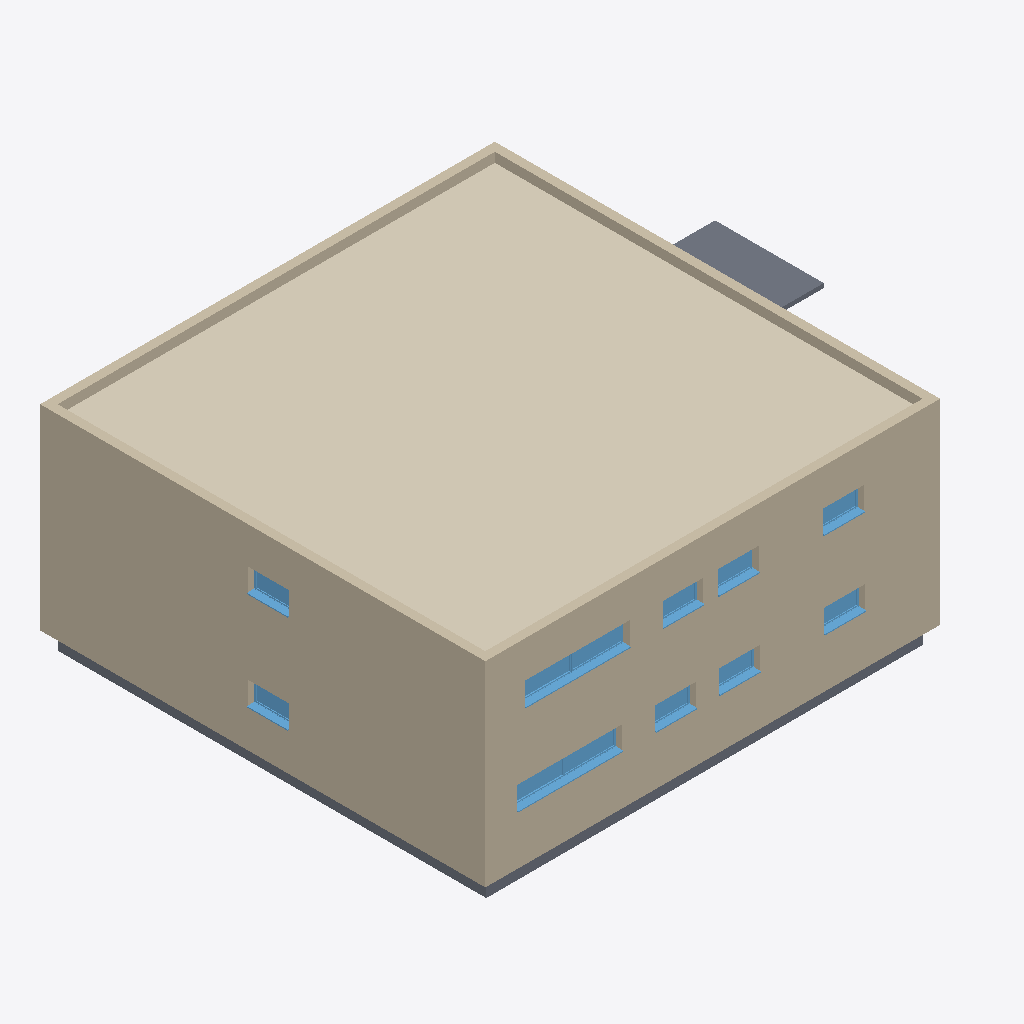
Isometric view of an IFC building model (IFC-SPF (STEP), schema IFC2X3, length unit metre), seen from the south-west, elements coloured by IFC class: 11 walls (beige), 10 windows (light blue), 2 slabs (grey), 1 covering (cream).
Extent 17.2 m × 15.4 m × 7.3 m (x, y, z). Storeys (3): Level 1 at 0.00 m; Level 2 at 3.75 m; Level 4 at 6.43 m. Elements (116): 36 IfcColumn, 28 IfcFlowTerminal, 19 IfcWallStandardCase, 18 IfcWindow, 7 IfcDoor, 4 IfcSlab, 2 IfcCovering, 1 IfcRailing, 1 IfcStair.

HEADER;
FILE_DESCRIPTION(('ViewDefinition [CoordinationView_V2.0]','RevitIdentifiers [VersionGUID: bad1f3aa-8c00-455f-98ab-ebeb12a9fd5f, NumberOfSaves: 5]','CoordinateReference [CoordinateBase: Project Base Point, ProjectSite: Default Site]'),'2;1');
FILE_NAME('0001','2024-07-01T10:06:48+01:00',(''),(''),'ODA SDAI 22.12','Autodesk Revit 23.1.30.97 (ENU) - IFC 23.3.1.0','');
FILE_SCHEMA(('IFC2X3'));
ENDSEC;
DATA;
#104=IFCPROJECT('2ERRE29$HBk8fFfmj3ZSXA',#18,'0001',$,$,'Project Name','Project Status',(#99),#95);
#123=IFCSITE('2ERRE29$HBk8fFfmj3ZSX8',#18,'Default',$,$,#122,$,$,.ELEMENT.,$,$,$,$,$);
#109=IFCBUILDING('2ERRE29$HBk8fFfmj3ZSXB',#18,'',$,$,#107,$,'',.ELEMENT.,$,$,$);
#112=IFCBUILDINGSTOREY('3Zu5Bv0LOHrPC10026FoQQ',#18,'Level 1',$,'Level:8mm Head',#111,$,'Level 1',.ELEMENT.,0.0);
#116=IFCBUILDINGSTOREY('15Z0v90RiHrPC20026FoKR',#18,'Level 2',$,'Level:8mm Head',#115,$,'Level 2',.ELEMENT.,3.7455089512909607);
#120=IFCBUILDINGSTOREY('1I3PJa2WjBLA3d2Nt$dhke',#18,'Level 4',$,'Level:8mm Head',#119,$,'Level 4',.ELEMENT.,6.42550895129096);
#17956=IFCCOVERING('3NzR_8jjX1W8lnNMiLmfWp',#18,'Compound Ceiling:600 x 600mm Grid:402506',$,'Compound Ceiling:600 x 600mm Grid',#17938,#17955,'402506',.CEILING.);
#291=IFCWALLSTANDARDCASE('0yNc_SCu5BMBewTqOkP04I',#18,'Basic Wall:Generic - 300mm:351633',$,'Basic Wall:Generic - 300mm',#275,#290,'351633');
#20444=IFCWALLSTANDARDCASE('2yC8WfPbP0GBnRih7r35C5',#18,'Basic Wall:Generic - 300mm:412591',$,'Basic Wall:Generic - 300mm',#20428,#20443,'412591');
#311=IFCWALLSTANDARDCASE('0yNc_SCu5BMBewTqKkP04I',#18,'Basic Wall:Generic - 300mm:351633',$,'Basic Wall:Generic - 300mm',#294,#310,'351633');
#20464=IFCWALLSTANDARDCASE('2yC8WfPbP0GBnRihBr35C5',#18,'Basic Wall:Generic - 300mm:412591',$,'Basic Wall:Generic - 300mm',#20447,#20463,'412591');
#331=IFCWALLSTANDARDCASE('0yNc_SCu5BMBewTqGkP04I',#18,'Basic Wall:Generic - 300mm:351633',$,'Basic Wall:Generic - 300mm',#314,#330,'351633');
#5375=IFCSLAB('10pMoFvL948etqXEXAdQaC',#18,'Floor:Generic 600mm 2:368194',$,'Floor:Generic 600mm 2',#5362,#5374,'368194',.FLOOR.);
#213=IFCWALLSTANDARDCASE('0yNc_SCu5BMBewTqGkP0LM',#18,'Basic Wall:Generic - 300mm:350677',$,'Basic Wall:Generic - 300mm',#196,#212,'350677');
#20484=IFCWALLSTANDARDCASE('2yC8WfPbP0GBnRihFr35C5',#18,'Basic Wall:Generic - 300mm:412591',$,'Basic Wall:Generic - 300mm',#20467,#20483,'412591');
#272=IFCWALLSTANDARDCASE('0yNc_SCu5BMBewTqGkP0V1',#18,'Basic Wall:Generic - 300mm:351042',$,'Basic Wall:Generic - 300mm',#255,#271,'351042');
#17984=IFCSLAB('21xxVR9Vv3MebbfbLK$bHg',#18,'Floor:Generic 150mm:405234',$,'Floor:Generic 150mm',#17974,#17983,'405234',.FLOOR.);
#20519=IFCWINDOW('2yC8WfPbP0GBnRkh3r35Ts',#18,'Windows_Concept_Plain_Dbl:3600*800:413660',$,'Windows_Concept_Plain_Dbl:3600*800',#22846,#20515,'413660',0.8000000000000012,3.6);
#20491=IFCWINDOW('2yC8WfPbP0GBnRkh3r35HK',#18,'Windows_Concept_Plain_Dbl:3600*800:412926',$,'Windows_Concept_Plain_Dbl:3600*800',#22907,#20487,'412926',0.8000000000000012,3.599999999999999);
#252=IFCWALLSTANDARDCASE('0yNc_SCu5BMBewTqKkP0V1',#18,'Basic Wall:Generic - 300mm:351042',$,'Basic Wall:Generic - 300mm',#235,#251,'351042');
#232=IFCWALLSTANDARDCASE('0yNc_SCu5BMBewTqOkP0V1',#18,'Basic Wall:Generic - 300mm:351042',$,'Basic Wall:Generic - 300mm',#216,#231,'351042');
#20540=IFCWINDOW('2yC8WfPbP0GBnRkh3r34c0',#18,'Windows_Concept_Plain_Sgl:1400x800mm 2:413994',$,'Windows_Concept_Plain_Sgl:1400x800mm 2',#22891,#20536,'413994',0.8000000000000012,1.4000000000000001);
#17829=IFCWINDOW('2gZ$8WPOD2_gT1GC7Zu6Xz',#18,'Windows_Concept_Plain_Sgl:1400x800mm 2:397702',$,'Windows_Concept_Plain_Sgl:1400x800mm 2',#22732,#17825,'397702',0.8000000000000012,1.4000000000000001);
#20512=IFCWINDOW('2yC8WfPbP0GBnRkh3r35UW',#18,'Windows_Concept_Plain_Sgl:1400x800mm 2:413450',$,'Windows_Concept_Plain_Sgl:1400x800mm 2',#22952,#20508,'413450',0.8000000000000012,1.4000000000000001);
#20526=IFCWINDOW('2yC8WfPbP0GBnRkh3r34Zm',#18,'Windows_Concept_Plain_Sgl:1400x800mm 2:413786',$,'Windows_Concept_Plain_Sgl:1400x800mm 2',#22861,#20522,'413786',0.8000000000000012,1.4000000000000001);
#17822=IFCWINDOW('2gZ$8WPOD2_gT1GC7Zu6cJ',#18,'Windows_Concept_Plain_Sgl:1400x800mm 2:397416',$,'Windows_Concept_Plain_Sgl:1400x800mm 2',#22717,#17818,'397416',0.8000000000000012,1.4000000000000001);
#20533=IFCWINDOW('2yC8WfPbP0GBnRkh3r34Xp',#18,'Windows_Concept_Plain_Sgl:1400x800mm 2:413913',$,'Windows_Concept_Plain_Sgl:1400x800mm 2',#22876,#20529,'413913',0.8000000000000012,1.4000000000000001);
#20505=IFCWINDOW('2yC8WfPbP0GBnRkh3r35OD',#18,'Windows_Concept_Plain_Sgl:1400x800mm 2:413351',$,'Windows_Concept_Plain_Sgl:1400x800mm 2',#22937,#20501,'413351',0.8000000000000012,1.4000000000000001);
#20498=IFCWINDOW('2yC8WfPbP0GBnRkh3r35Ri',#18,'Windows_Concept_Plain_Sgl:1400x800mm 2:413254',$,'Windows_Concept_Plain_Sgl:1400x800mm 2',#22922,#20494,'413254',0.8000000000000012,1.4000000000000001);
#193=IFCWALLSTANDARDCASE('0yNc_SCu5BMBewTqKkP0LM',#18,'Basic Wall:Generic - 300mm:350677',$,'Basic Wall:Generic - 300mm',#176,#192,'350677');
ENDSEC;